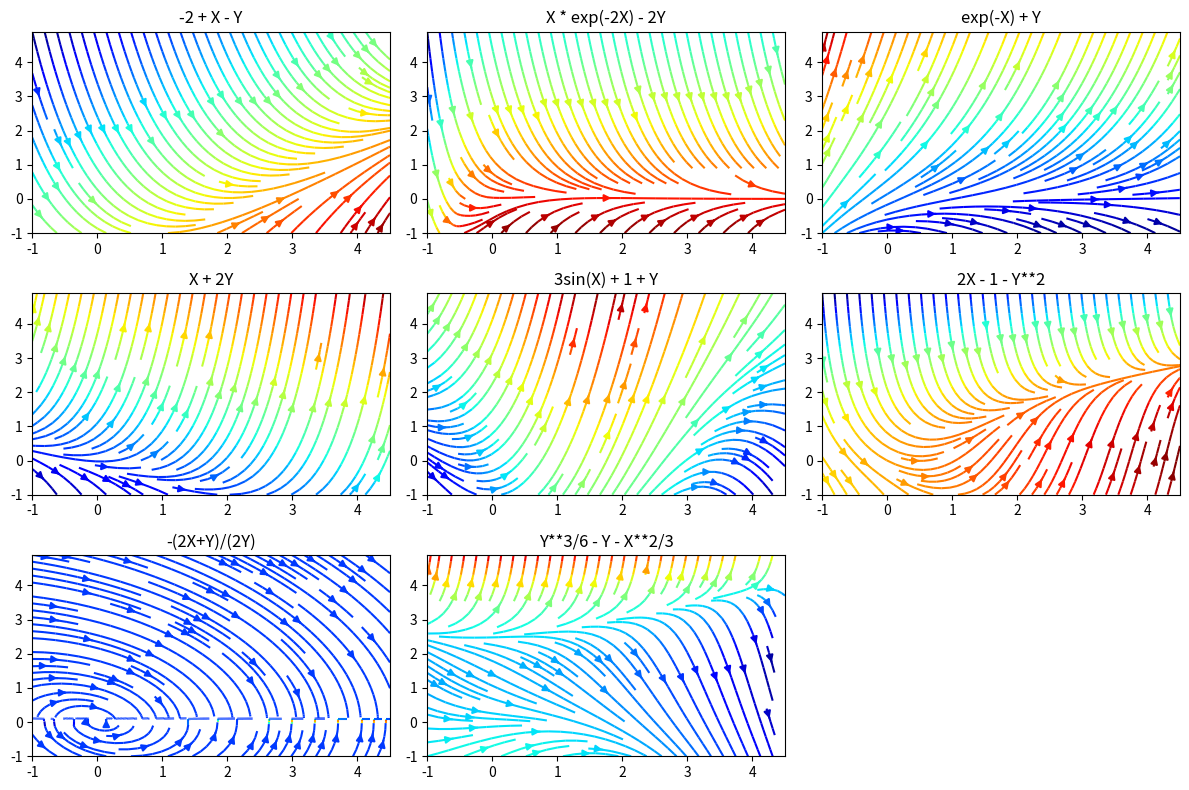

Generate this figure with matplotlib:
import numpy as np
import matplotlib.pyplot as plt
import matplotlib.gridspec as gridspec

diff = 0.1
nx, ny = diff*5, diff
x = np.arange(-1, 5, nx)
y = np.arange(-1, 5, ny)
X, Y = np.meshgrid(x, y)


dyGP = [-2 + X - Y, X * np.exp(-2 * X) - 2 * Y, np.exp(-X) + Y, X + 2*Y, 3*np.sin(X) + 1 + Y, 2*X - 1 - Y**2, -(2*X+Y)/(2*Y), Y**3/6 - Y - X**2/3]
title = ['-2 + X - Y', 'X * exp(-2X) - 2Y', 'exp(-X) + Y', 'X + 2Y', '3sin(X) + 1 + Y', '2X - 1 - Y**2', '-(2X+Y)/(2Y)', 'Y**3/6 - Y - X**2/3']

c_n = 3
fig = plt.figure(figsize=(c_n*4, len(dyGP)//2*2))
gs = gridspec.GridSpec(nrows=len(dyGP)//c_n+1, ncols=c_n)

for i in range(len(dyGP)):
    dy = dyGP[i]
    dx = np.ones(dy.shape)

    color = dy
    ax = fig.add_subplot(gs[i//c_n, i%c_n])
    ax.streamplot(X, Y, dx, dy, color=color, density=1, cmap='jet', arrowsize=1)
    ax.set_title(title[i])
    
plt.tight_layout()
